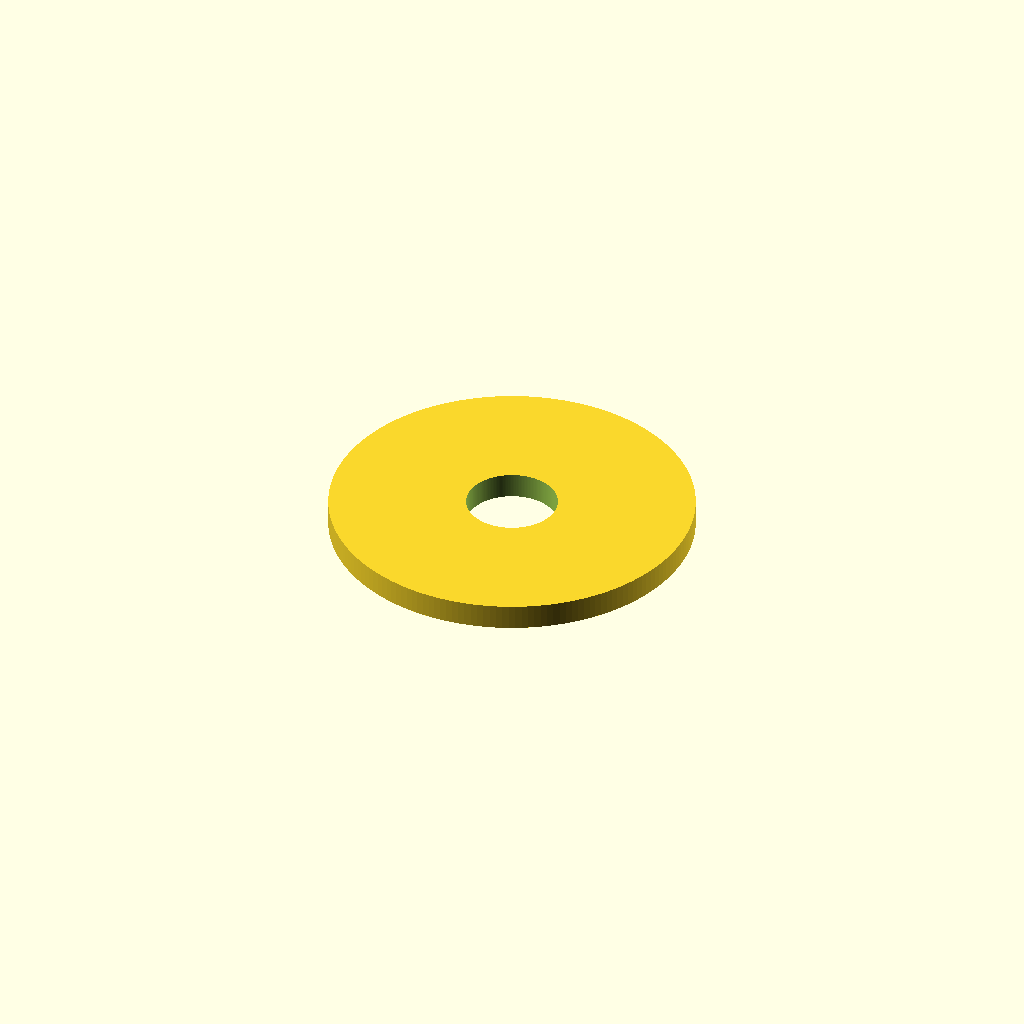
Cell 1: rendered with the file's own defaults.
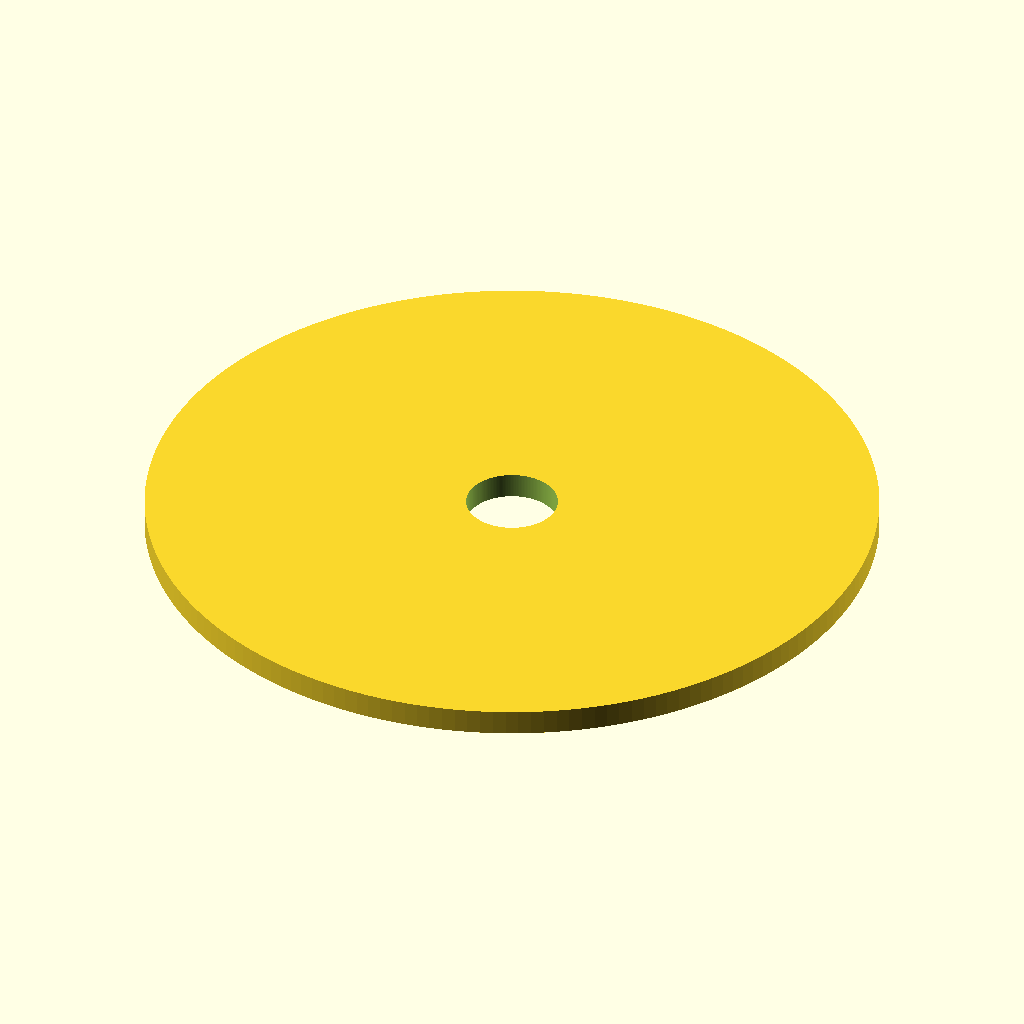
Cell 2: outer_diameter = 40 (everything else at default).
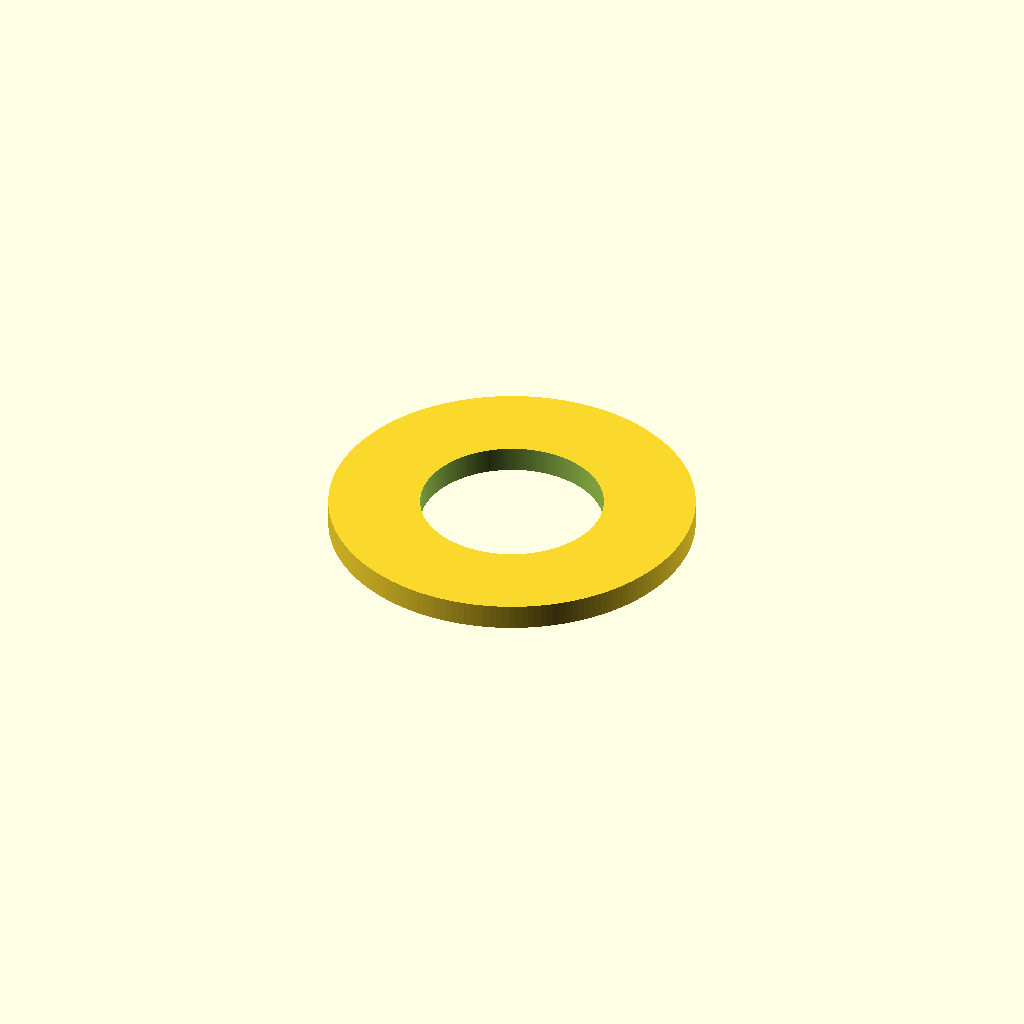
Cell 3: inner_diameter = 10 (everything else at default).
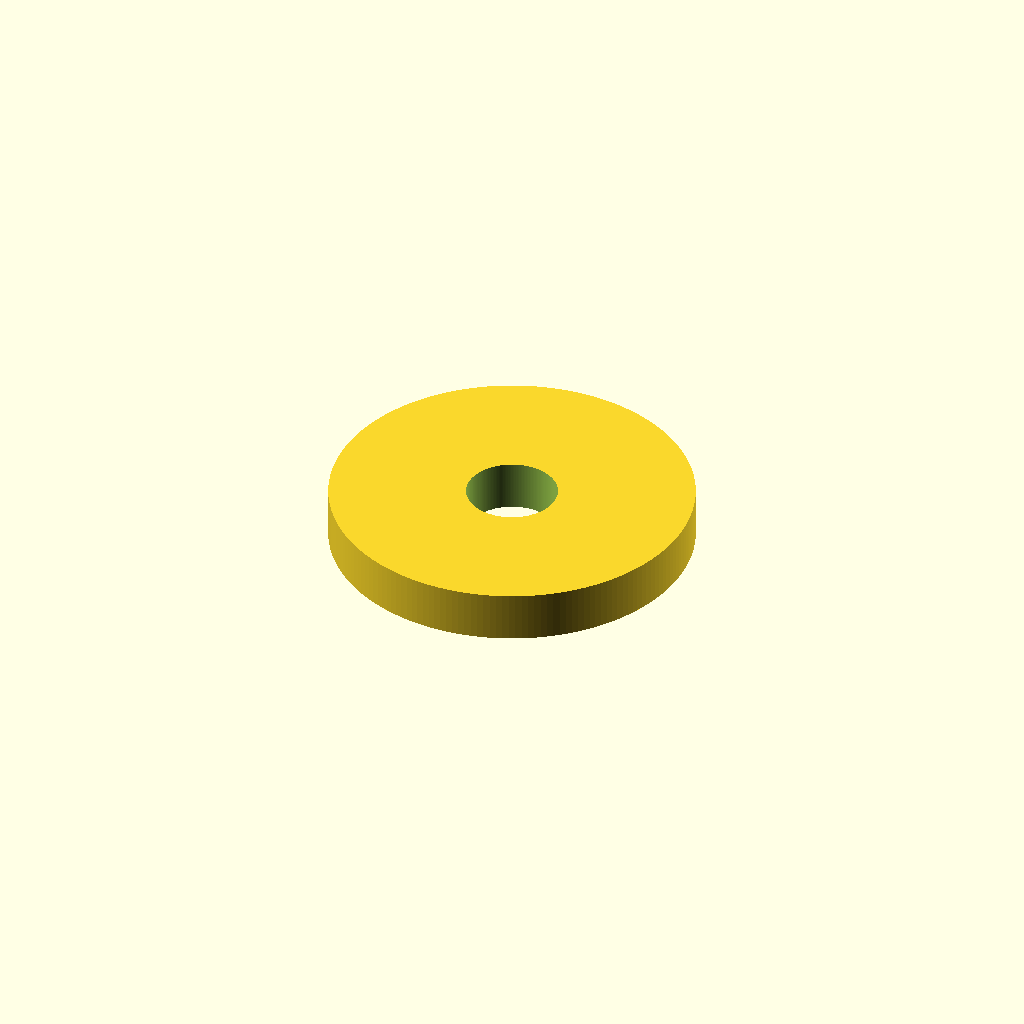
Cell 4: thickness = 2.8 (everything else at default).
One fixed orthographic camera (rotation 55°, 0°, 25°; colour scheme Cornfield) for every cell.
Source of the model, results/nopscadlib/ablations/no_retrieval/scad/washer__M5_penny_washer.scad:
// Penny washer: 5.0mm inner hole, 20.0mm outer diameter, 1.4mm thickness

outer_diameter = 20.0;
inner_diameter = 5.0;
thickness      = 1.4;

overcut = 0.2; // small extra for clean boolean cut

$fn = 180; // high resolution so the hole is truly circular

module washer(od, id, h) {
    difference() {
        cylinder(d=od, h=h, center=true);
        cylinder(d=id, h=h + 2*overcut, center=true);
    }
}

washer(outer_diameter, inner_diameter, thickness);
Parameter table extracted from the source (name, type, default, range or options):
outer_diameter: number, default 20
inner_diameter: number, default 5
thickness: number, default 1.4
overcut: number, default 0.2
